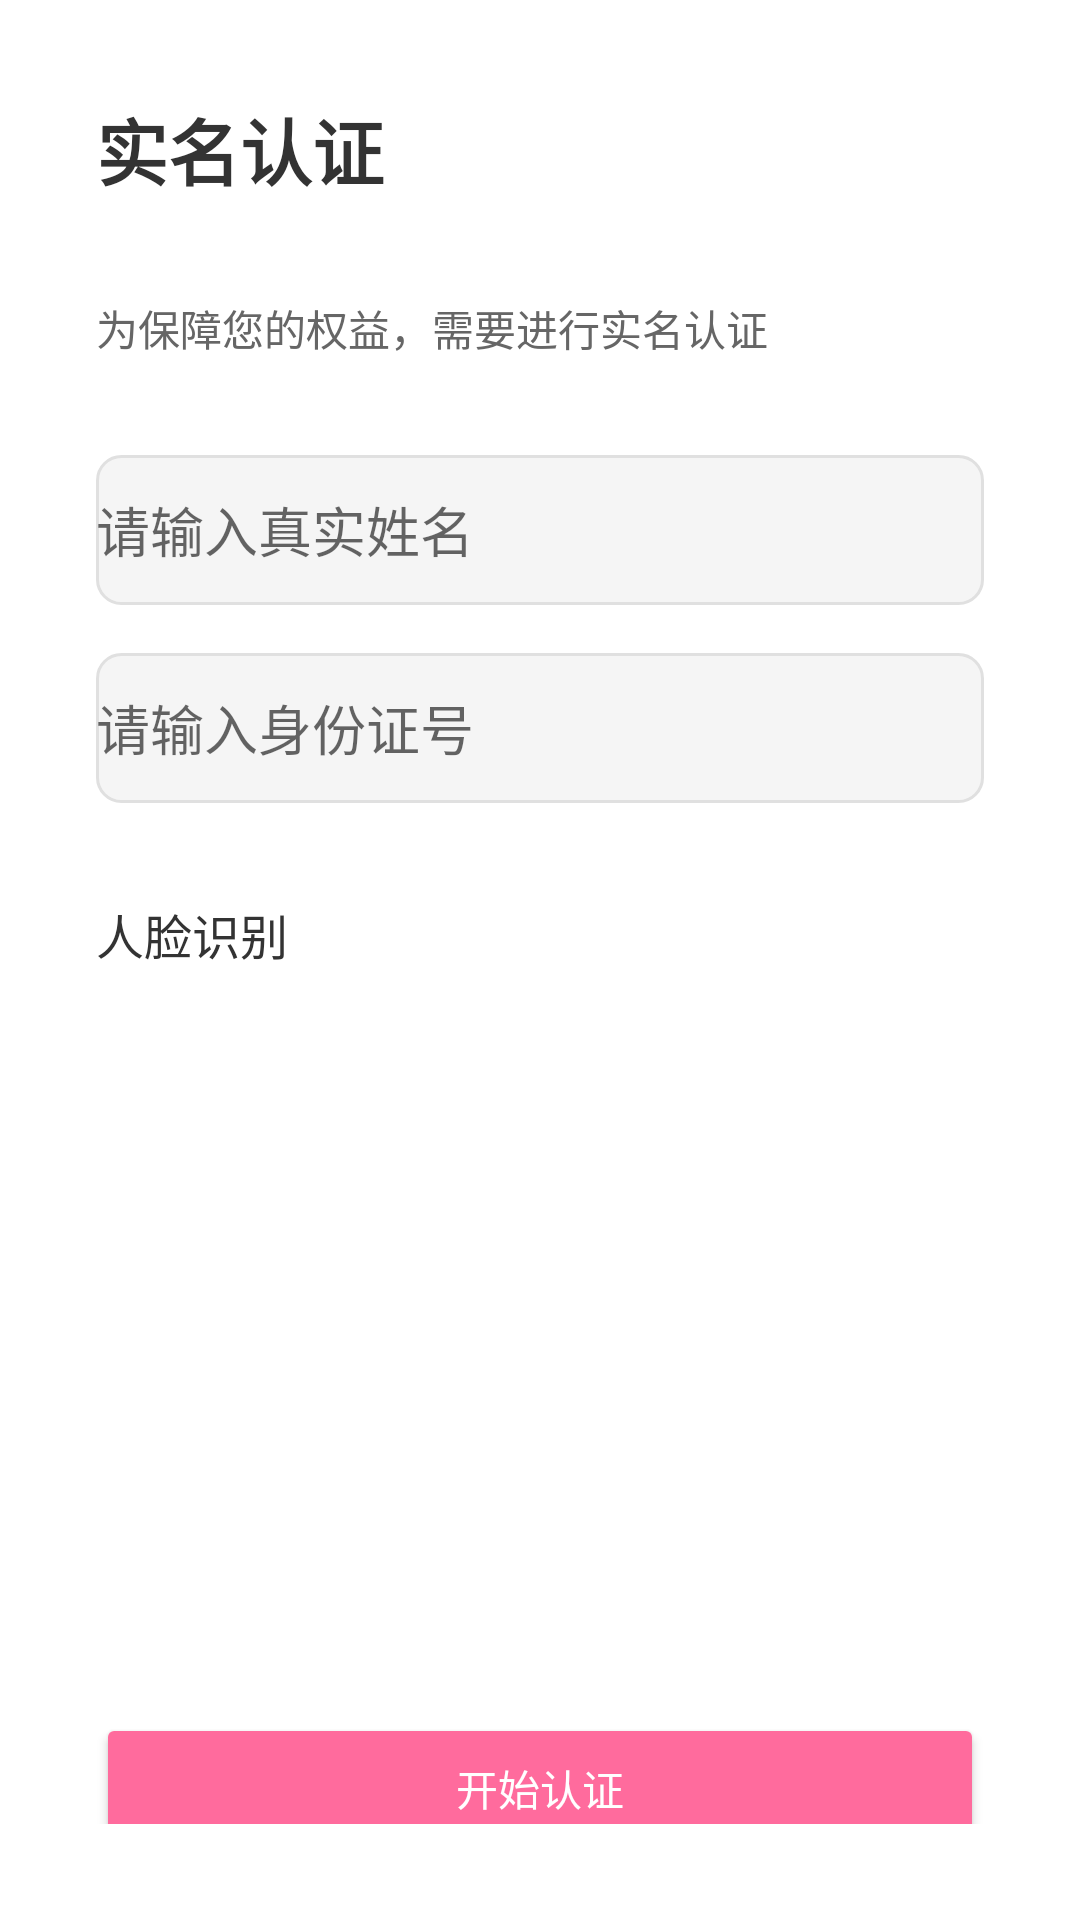

The Android layout XML behind this screen, and the referenced resources:
<!-- AndroidManifest.xml: application theme Theme.AiLove -->
<!-- res/layout/activity_real_name_verify.xml -->
<?xml version="1.0" encoding="utf-8"?>
<LinearLayout xmlns:android="http://schemas.android.com/apk/res/android"
    android:layout_width="match_parent"
    android:layout_height="match_parent"
    android:orientation="vertical"
    android:padding="32dp"
    android:background="@color/white">

    <TextView
        android:layout_width="wrap_content"
        android:layout_height="wrap_content"
        android:text="@string/real_name_verify"
        android:textSize="24sp"
        android:textColor="@color/text_primary"
        android:textStyle="bold" />

    <TextView
        android:layout_width="wrap_content"
        android:layout_height="wrap_content"
        android:layout_marginTop="32dp"
        android:text="为保障您的权益，需要进行实名认证"
        android:textSize="14sp"
        android:textColor="@color/text_secondary" />

    <EditText
        android:id="@+id/et_name"
        android:layout_width="match_parent"
        android:layout_height="50dp"
        android:layout_marginTop="32dp"
        android:hint="请输入真实姓名"
        android:background="@drawable/bg_edit_text" />

    <EditText
        android:id="@+id/et_id_card"
        android:layout_width="match_parent"
        android:layout_height="50dp"
        android:layout_marginTop="16dp"
        android:hint="请输入身份证号"
        android:inputType="number"
        android:background="@drawable/bg_edit_text" />

    <TextView
        android:layout_width="wrap_content"
        android:layout_height="wrap_content"
        android:layout_marginTop="32dp"
        android:text="@string/face_verify"
        android:textSize="16sp"
        android:textColor="@color/text_primary" />

    <ImageView
        android:id="@+id/iv_face_capture"
        android:layout_width="200dp"
        android:layout_height="200dp"
        android:layout_marginTop="16dp"
        android:layout_gravity="center_horizontal"
        android:background="@drawable/bg_image_placeholder"
        android:scaleType="centerCrop" />

    <Button
        android:id="@+id/btn_verify"
        android:layout_width="match_parent"
        android:layout_height="50dp"
        android:layout_marginTop="32dp"
        android:text="开始认证"
        android:textColor="@color/white"
        android:backgroundTint="@color/primary" />

</LinearLayout>
<!-- resources referenced by this layout -->
<resources>
  <color name="primary">#FF6B9D</color>
  <color name="text_primary">#333333</color>
  <color name="text_secondary">#666666</color>
  <color name="white">#FFFFFF</color>
  <!-- drawable bg_edit_text (drawable) -->
  <?xml version="1.0" encoding="utf-8"?>
  <shape xmlns:android="http://schemas.android.com/apk/res/android"
      android:shape="rectangle">
      <solid android:color="@color/light_gray" />
      <corners android:radius="8dp" />
      <stroke android:width="1dp" android:color="@color/divider" />
  </shape>
  <string name="face_verify">人脸识别</string>
  <string name="real_name_verify">实名认证</string>
  <style name="Theme.AiLove" parent="Theme.MaterialComponents.DayNight.DarkActionBar">
          <item name="colorPrimary">@color/primary</item>
          <item name="colorPrimaryDark">@color/primary_dark</item>
          <item name="colorAccent">@color/primary</item>
          <item name="android:windowBackground">@color/white</item>
          <item name="android:statusBarColor">@color/white</item>
          <item name="android:windowLightStatusBar">true</item>
      </style>
  <color name="light_gray">#F5F5F5</color>
  <color name="divider">#E0E0E0</color>
  <color name="primary_dark">#E85A8A</color>
</resources>
